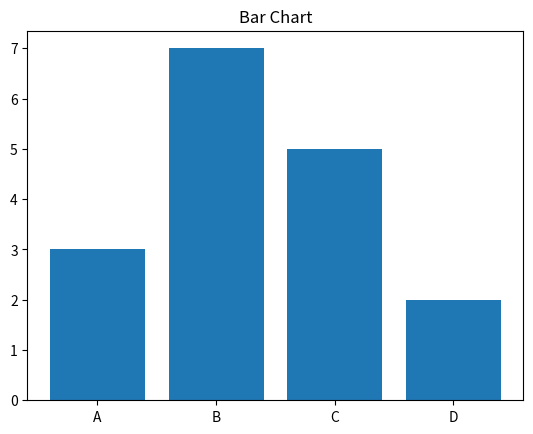

The matplotlib source for this figure:
#  Bar chart

import matplotlib.pyplot as plt

categories = ['A', 'B', 'C', 'D']
values = [3, 7, 5, 2]

plt.bar(categories, values)
plt.title("Bar Chart")
plt.show()
